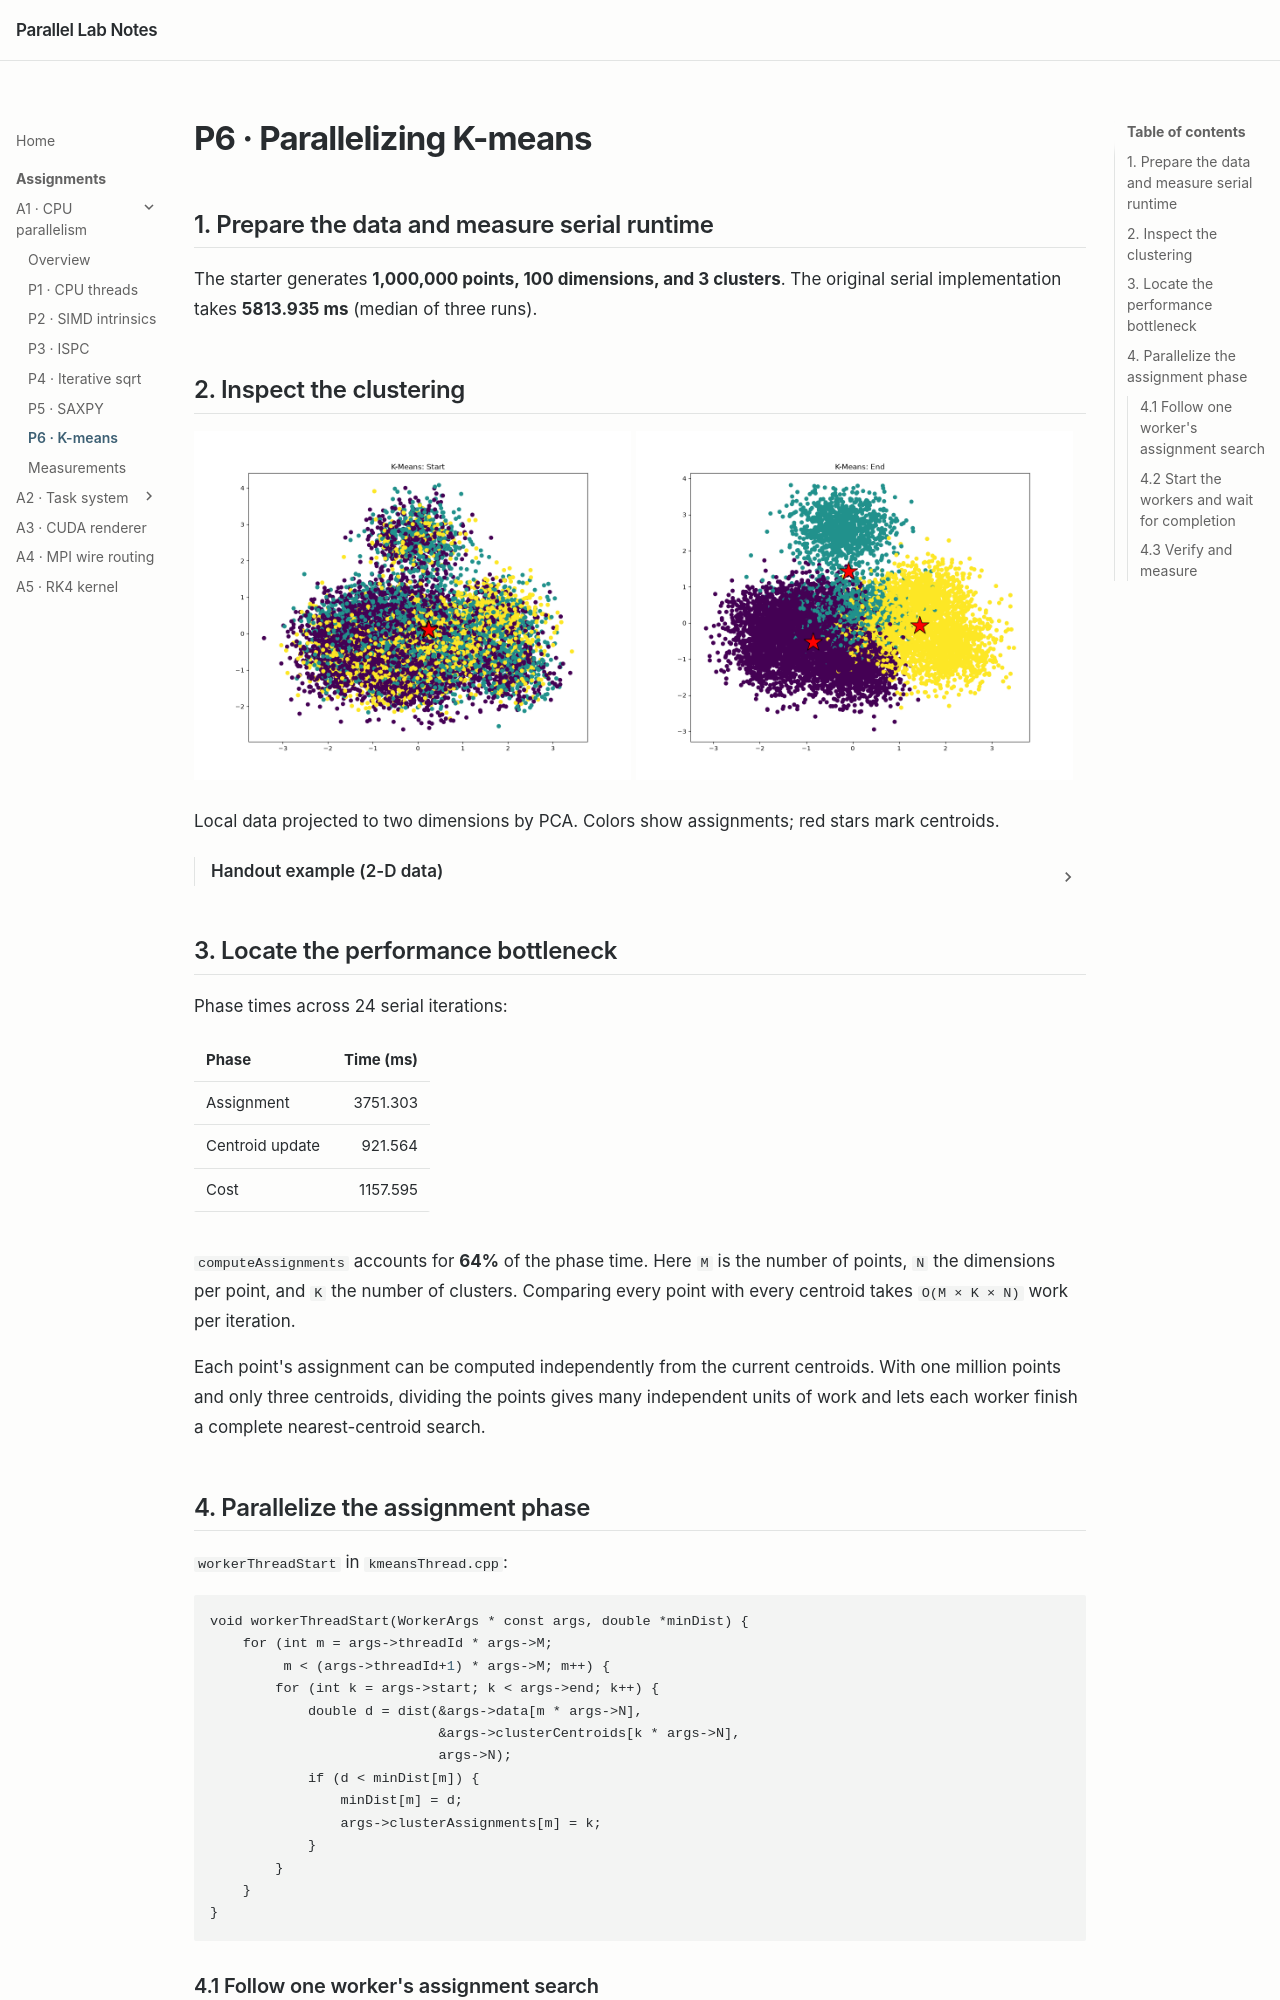

repository: LeeXSean/parlab · page: asst1/p6/index.html · generator: mkdocs

---
title: P6 · K-means
---

# P6 · Parallelizing K-means

## 1. Prepare the data and measure serial runtime

The starter generates **1,000,000 points, 100 dimensions, and 3 clusters**. The original serial implementation takes **5813.935 ms** (median of three runs).

## 2. Inspect the clustering

![Initial cluster assignments and centroids](../assets/p6-start.png){ width="49%" }
![Final cluster assignments and centroids](../assets/p6-end.png){ width="49%" }

Local data projected to two dimensions by PCA. Colors show assignments; red stars mark centroids.

??? note "Handout example (2-D data)"

    ![Starting and final K-means assignments in the handout](../assets/handout/kmeans.jpg)

## 3. Locate the performance bottleneck

Phase times across 24 serial iterations:

| Phase | Time (ms) |
| --- | ---: |
| Assignment | 3751.303 |
| Centroid update | 921.564 |
| Cost | 1157.595 |

`computeAssignments` accounts for **64%** of the phase time. Here `M` is the number of points, `N` the dimensions per point, and `K` the number of clusters. Comparing every point with every centroid takes `O(M × K × N)` work per iteration.

Each point's assignment can be computed independently from the current centroids. With one million points and only three centroids, dividing the points gives many independent units of work and lets each worker finish a complete nearest-centroid search.

## 4. Parallelize the assignment phase

`workerThreadStart` in `kmeansThread.cpp`:

```cpp
void workerThreadStart(WorkerArgs * const args, double *minDist) {
    for (int m = args->threadId * args->M;
         m < (args->threadId+1) * args->M; m++) {
        for (int k = args->start; k < args->end; k++) {
            double d = dist(&args->data[m * args->N],
                            &args->clusterCentroids[k * args->N],
                            args->N);
            if (d < minDist[m]) {
                minDist[m] = d;
                args->clusterAssignments[m] = k;
            }
        }
    }
}
```
